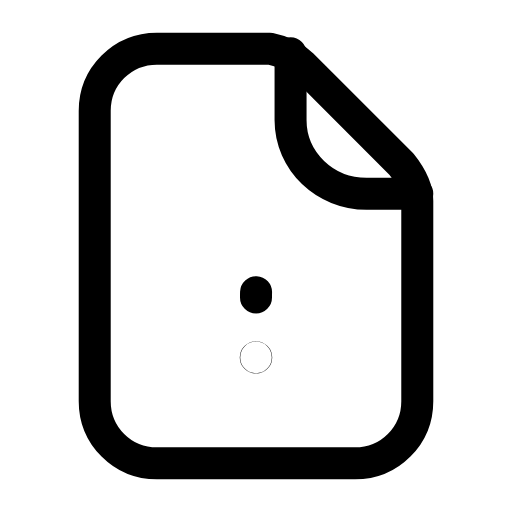
t = 0.00 s
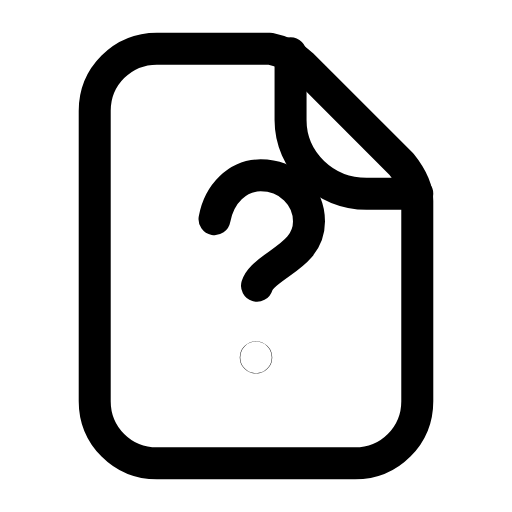
t = 0.37 s
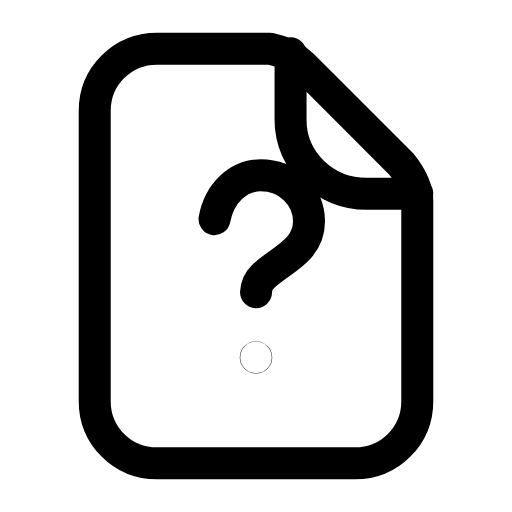
t = 0.63 s
t = 1.06 s: frame unchanged from t = 0.63 s, image omitted
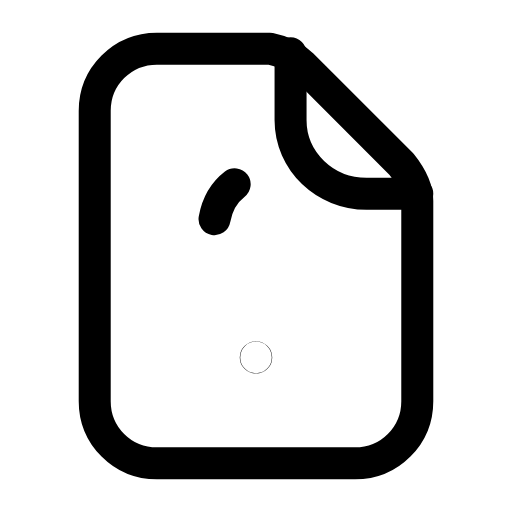
t = 1.33 s
t = 1.73 s: frame unchanged from t = 0.00 s, image omitted

The animated SVG that drew these frames (rendered in a browser with its animation timeline set to each time). Animation: 1 SMIL element (animate=1); one cycle of 2.00 s, repeats indefinitely.

<svg xmlns="http://www.w3.org/2000/svg" width="24" height="24" viewBox="0 0 24 24" fill="none"><g transform="translate(-0.96 -0.96) scale(1.08)"><path stroke="currentColor" stroke-width="1.389" stroke-linecap="round" stroke-linejoin="round" fill="none" d="M7.7 3L12.6 3C13.1 3.1 13.6 3.3 14 3.7L18.3 8C18.7 8.5 19 9 19 9.6L19 18.3C19 19.8 17.8 21 16.3 21L7.7 21C6.2 21 5 19.8 5 18.3L5 5.7C5 4.2 6.2 3 7.7 3Z"></path><path stroke="currentColor" stroke-width="1.389" stroke-linecap="round" stroke-linejoin="round" fill="none" d="M13.5 3.2L13.5 6.1C13.5 7.9 15 9.3 16.8 9.3L19 9.3"></path><path stroke="currentColor" stroke-width="1.389" stroke-linecap="round" stroke-linejoin="round" fill="none" d="M10.2 10.4C10.4 9.3 11.2 8.5 12.2 8.5C13.4 8.5 14.3 9.4 14.3 10.5C14.3 11.8 13 12.2 12.3 12.9C12 13.2 12 13.4 12 13.8" pathLength="1" stroke-dasharray="1"><animate attributeName="stroke-dashoffset" values="1;1;0;0;1;1;1" keyTimes="0;0.054;0.315;0.6;0.864;0.9;1" dur="2s" repeatCount="indefinite" calcMode="spline" keySplines="0.16 1 0.3 1;0.16 1 0.3 1;0.16 1 0.3 1;0.16 1 0.3 1;0.16 1 0.3 1;0.16 1 0.3 1"/></path><circle stroke="currentColor" stroke-width="1.389" stroke-linecap="round" stroke-linejoin="round" fill="none" cx="12" cy="16.4" r="0.01"></circle></g></svg>
